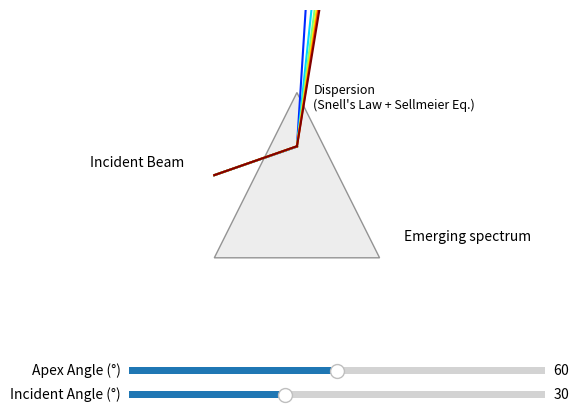

Source code (Python):
import numpy as np
import matplotlib.pyplot as plt
from matplotlib.widgets import Slider
import matplotlib.patches as Polygon

# Sellmeier equation for BK7 glass
def n_bk7(wavelength_nm):
    wavelength_um = wavelength_nm / 1000  # convert nm to micrometers
    B1, B2, B3 = 1.03961212, 0.231792344, 1.01046945
    C1, C2, C3 = 0.00600069867, 0.0200179144, 103.560653
    return np.sqrt(1 + (B1 * wavelength_um**2) / (wavelength_um**2 - C1) +
                   (B2 * wavelength_um**2) / (wavelength_um**2 - C2) +
                   (B3 * wavelength_um**2) / (wavelength_um**2 - C3))

# Snell's law
def snell(theta_incident, n1, n2):
    return np.arcsin(n1 * np.sin(theta_incident) / n2)

# Draw prism refraction for multiple wavelengths
def prism_refraction(ax, apex_angle, incident_angle):
    ax.clear()
#SHAPES AND COLOURS
    #Prism
    prism_height = 2
    prism_width = 2
    prism_vertices = np.array([[0, 0], [prism_width, 0], [prism_width/2, prism_height]])
    prism = Polygon.Polygon(prism_vertices, closed=True, facecolor='lightgrey', alpha=0.4, edgecolor='black')
    ax.add_patch(prism)

    #white incoming beam
    ax.plot([-2, 0], [1, 1], color='white', lw=3, solid_capstyle='round', marker='')

    # Wavelengths for dispersion (visible spectrum)
    wavelengths = np.linspace(400, 700, 7)  # nm
    colours = [plt.cm.jet((wl - 400) / 300) for wl in wavelengths]

    for wl, col in zip(wavelengths, colours):
        n_prism = n_bk7(wl)
        n_air = 1.0

        # Angles inside prism
        theta1 = np.radians(incident_angle)
        theta2 = snell(theta1, n_air, n_prism)
        theta3 = apex_angle - theta2
        theta4 = snell(theta3, n_prism, n_air)

        # Beam path points
        entry_x, entry_y = 0, 1
        inside_x = prism_width/2
        inside_y = entry_y + np.tan(theta2) * (inside_x - entry_x)
        exit_x, exit_y = prism_width, inside_y + np.tan(theta4) * (prism_width - inside_x)

        # Inside prism ray
        ax.plot([entry_x, inside_x], [entry_y, inside_y], color=col, lw=1.5)

        # Exit beam
        ax.plot([inside_x, exit_x + 1.5], [inside_y, exit_y + np.tan(theta4) * 1.5],
                color=col, lw=1.5)

    # Annotations
    ax.text(-1.5, 1.1, "Incident Beam", fontsize=10, color='black')
    ax.text(1.2, 1.8, "Dispersion\n(Snell's Law + Sellmeier Eq.)", fontsize=9, color='black')
    ax.text(2.3, 0.2, "Emerging spectrum", fontsize=10, color='black')

    ax.set_xlim(-2, 4)
    ax.set_ylim(-0.5, 3)
    ax.set_aspect('equal')
    ax.axis('off')

# Main plot
fig, ax = plt.subplots()
plt.subplots_adjust(bottom=0.25)
apex_angle_init = np.radians(60)
incident_angle_init = 30

prism_refraction(ax, apex_angle_init, incident_angle_init)

# Sliders
ax_apex = plt.axes([0.25, 0.1, 0.65, 0.03], facecolor='lightgrey')
ax_incident = plt.axes([0.25, 0.05, 0.65, 0.03], facecolor='lightgrey')

slider_apex = Slider(ax_apex, 'Apex Angle (°)', 30, 90, valinit=np.degrees(apex_angle_init))
slider_incident = Slider(ax_incident, 'Incident Angle (°)', 0, 80, valinit=incident_angle_init)

def update(val):
    prism_refraction(ax, np.radians(slider_apex.val), slider_incident.val)
    fig.canvas.draw_idle()

slider_apex.on_changed(update)
slider_incident.on_changed(update)

plt.show()
